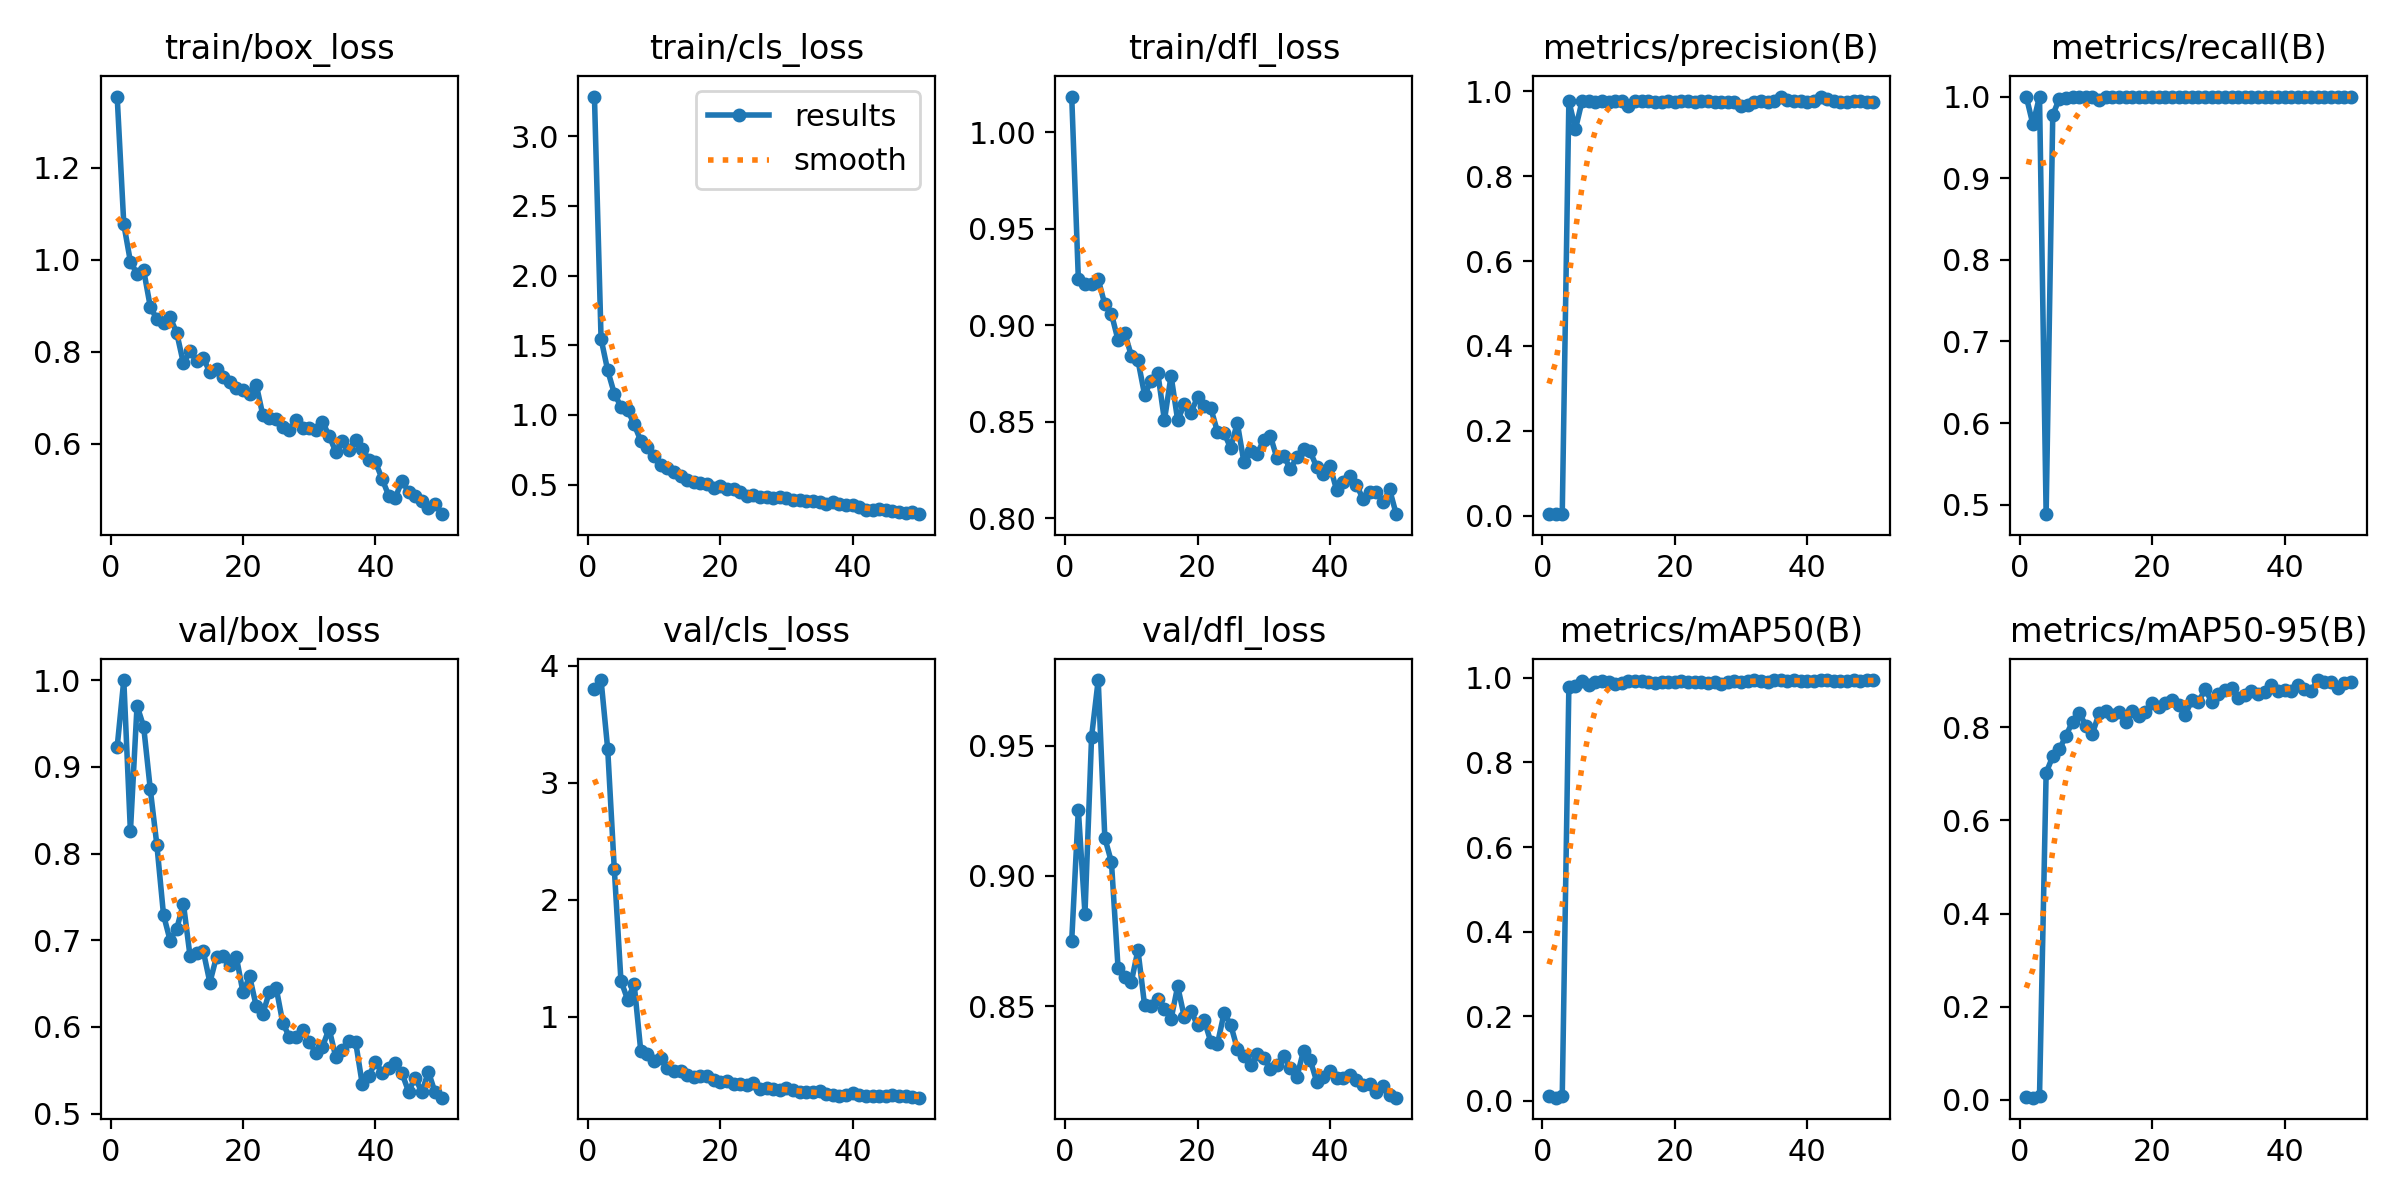

Source data for this figure (header and first rows):
epoch, time, train/box_loss, train/cls_loss, train/dfl_loss, metrics/precision(B), metrics/recall(B), metrics/mAP50(B), metrics/mAP50-95(B), val/box_loss, val/cls_loss, val/dfl_loss, lr/pg0, lr/pg1, lr/pg2
1, 43.29, 1.354, 3.285, 1.019, 0.00333, 1, 0.01139, 0.00731, 0.9228, 3.802, 0.8752, 0.00042, 0.00042, 0.00042
2, 84.61, 1.077, 1.546, 0.924, 0.00322, 0.9659, 0.00732, 0.0048, 1, 3.877, 0.9254, 0.000843, 0.000843, 0.000843
3, 128.9, 0.9956, 1.32, 0.9215, 0.00333, 1, 0.01034, 0.00788, 0.8255, 3.289, 0.8855, 0.001249, 0.001249, 0.001249
4, 169.8, 0.9694, 1.153, 0.9212, 0.9773, 0.4883, 0.9785, 0.702, 0.9705, 2.261, 0.9534, 0.001637, 0.001637, 0.001637
5, 209.7, 0.977, 1.061, 0.9238, 0.9112, 0.9773, 0.9815, 0.7371, 0.9463, 1.31, 0.9752, 0.001842, 0.001842, 0.001842
6, 250.1, 0.8978, 1.039, 0.9108, 0.9777, 0.9976, 0.9917, 0.7519, 0.8742, 1.149, 0.9146, 0.001802, 0.001802, 0.001802
7, 290.8, 0.8704, 0.932, 0.9058, 0.9777, 0.9985, 0.9837, 0.7819, 0.8095, 1.279, 0.9053, 0.001762, 0.001762, 0.001762
8, 331, 0.8624, 0.8149, 0.8922, 0.976, 1, 0.9903, 0.8118, 0.7292, 0.7064, 0.8645, 0.001723, 0.001723, 0.001723
9, 371.8, 0.8746, 0.773, 0.896, 0.9775, 1, 0.9917, 0.8301, 0.6996, 0.6804, 0.8612, 0.001683, 0.001683, 0.001683
10, 414, 0.8405, 0.7037, 0.8842, 0.9746, 1, 0.9893, 0.8032, 0.7134, 0.6195, 0.8593, 0.001644, 0.001644, 0.001644
11, 454.6, 0.775, 0.6421, 0.8818, 0.9778, 1, 0.9852, 0.7861, 0.7423, 0.6485, 0.8715, 0.001604, 0.001604, 0.001604
12, 494.6, 0.8009, 0.6167, 0.864, 0.9777, 0.996, 0.9879, 0.83, 0.682, 0.5623, 0.8504, 0.001564, 0.001564, 0.001564
13, 534.9, 0.7799, 0.5919, 0.8712, 0.9658, 1, 0.9914, 0.8353, 0.6852, 0.5349, 0.8501, 0.001525, 0.001525, 0.001525
14, 575.2, 0.7861, 0.5645, 0.8751, 0.9764, 1, 0.9921, 0.8261, 0.6876, 0.5393, 0.8526, 0.001485, 0.001485, 0.001485
15, 615.4, 0.7558, 0.5308, 0.8507, 0.9768, 1, 0.9929, 0.8316, 0.6513, 0.5045, 0.849, 0.001446, 0.001446, 0.001446
16, 656.2, 0.7628, 0.5188, 0.8738, 0.9762, 1, 0.9898, 0.8105, 0.6811, 0.4884, 0.8451, 0.001406, 0.001406, 0.001406
17, 696.5, 0.7459, 0.5148, 0.8507, 0.9756, 1, 0.9872, 0.8355, 0.6823, 0.4952, 0.8576, 0.001366, 0.001366, 0.001366
18, 739.4, 0.7352, 0.5043, 0.8589, 0.9751, 1, 0.9899, 0.8229, 0.6709, 0.4997, 0.8458, 0.001327, 0.001327, 0.001327
19, 779.3, 0.7203, 0.4796, 0.8547, 0.9768, 1, 0.9912, 0.8333, 0.6805, 0.4607, 0.8482, 0.001287, 0.001287, 0.001287
20, 819.9, 0.7172, 0.4916, 0.8626, 0.9758, 1, 0.991, 0.8519, 0.6399, 0.4417, 0.8427, 0.001248, 0.001248, 0.001248
21, 859.8, 0.7077, 0.4707, 0.858, 0.9766, 1, 0.9914, 0.8426, 0.6583, 0.4557, 0.8446, 0.001208, 0.001208, 0.001208
22, 899.7, 0.7285, 0.471, 0.857, 0.9775, 1, 0.9911, 0.8508, 0.6239, 0.4286, 0.8364, 0.001168, 0.001168, 0.001168
23, 939.8, 0.6619, 0.4478, 0.8448, 0.9753, 1, 0.9912, 0.8572, 0.6152, 0.4265, 0.8355, 0.001129, 0.001129, 0.001129
24, 979.6, 0.6552, 0.4183, 0.8442, 0.9768, 1, 0.991, 0.8474, 0.6408, 0.4226, 0.8473, 0.001089, 0.001089, 0.001089
25, 1020, 0.6534, 0.4249, 0.8363, 0.9765, 1, 0.9882, 0.8268, 0.6454, 0.4325, 0.8429, 0.00105, 0.00105, 0.00105
26, 1060, 0.6367, 0.409, 0.8494, 0.976, 1, 0.9904, 0.8573, 0.6051, 0.3836, 0.8337, 0.00101, 0.00101, 0.00101
27, 1100, 0.6307, 0.409, 0.8289, 0.9757, 1, 0.9843, 0.8538, 0.5882, 0.3901, 0.831, 0.0009704, 0.0009704, 0.0009704
28, 1140, 0.6508, 0.4051, 0.835, 0.9757, 1, 0.9911, 0.8808, 0.5883, 0.3861, 0.8275, 0.0009308, 0.0009308, 0.0009308
29, 1180, 0.6336, 0.4082, 0.8333, 0.976, 1, 0.9916, 0.8547, 0.5964, 0.3784, 0.8315, 0.0008912, 0.0008912, 0.0008912
30, 1224, 0.6339, 0.4065, 0.8406, 0.9663, 1, 0.9912, 0.8719, 0.5827, 0.3917, 0.8302, 0.0008516, 0.0008516, 0.0008516
31, 1269, 0.6298, 0.392, 0.8425, 0.9668, 1, 0.9932, 0.8789, 0.5702, 0.3749, 0.8257, 0.000812, 0.000812, 0.000812
32, 1313, 0.648, 0.391, 0.8309, 0.9745, 1, 0.9942, 0.8846, 0.5772, 0.3579, 0.8273, 0.0007724, 0.0007724, 0.0007724
33, 1356, 0.6173, 0.3826, 0.8323, 0.9765, 1, 0.9917, 0.862, 0.598, 0.3564, 0.8308, 0.0007328, 0.0007328, 0.0007328
34, 1400, 0.5831, 0.3794, 0.8255, 0.9754, 1, 0.9902, 0.8687, 0.5655, 0.3559, 0.8264, 0.0006932, 0.0006932, 0.0006932
35, 1444, 0.6059, 0.3789, 0.8314, 0.9765, 1, 0.9938, 0.8767, 0.5732, 0.3647, 0.8227, 0.0006536, 0.0006536, 0.0006536
36, 1487, 0.5871, 0.364, 0.8356, 0.9879, 1, 0.9946, 0.8712, 0.5835, 0.3443, 0.8329, 0.000614, 0.000614, 0.000614
37, 1531, 0.6082, 0.3728, 0.8345, 0.9801, 1, 0.9934, 0.8754, 0.5831, 0.3326, 0.8294, 0.0005744, 0.0005744, 0.0005744
38, 1571, 0.5891, 0.3577, 0.8264, 0.9775, 1, 0.9938, 0.8897, 0.5345, 0.324, 0.821, 0.0005348, 0.0005348, 0.0005348
39, 1611, 0.5656, 0.3513, 0.823, 0.9771, 1, 0.9932, 0.8772, 0.543, 0.3356, 0.8228, 0.0004952, 0.0004952, 0.0004952
40, 1652, 0.5605, 0.3505, 0.8269, 0.9761, 1, 0.9935, 0.8801, 0.5601, 0.3504, 0.8251, 0.0004556, 0.0004556, 0.0004556
41, 1691, 0.524, 0.3389, 0.8145, 0.9778, 0.9995, 0.9934, 0.8783, 0.5473, 0.3335, 0.8226, 0.000416, 0.000416, 0.000416
42, 1731, 0.4876, 0.3214, 0.8186, 0.986, 1, 0.9948, 0.8904, 0.5529, 0.325, 0.8223, 0.0003764, 0.0003764, 0.0003764
43, 1771, 0.4828, 0.3149, 0.8219, 0.9809, 1, 0.9943, 0.8827, 0.5587, 0.3261, 0.8234, 0.0003368, 0.0003368, 0.0003368
44, 1811, 0.5194, 0.322, 0.8172, 0.9767, 1, 0.9934, 0.8772, 0.5467, 0.3289, 0.8218, 0.0002972, 0.0002972, 0.0002972
45, 1850, 0.4962, 0.3201, 0.8098, 0.9755, 1, 0.9918, 0.9009, 0.5256, 0.3257, 0.8197, 0.0002576, 0.0002576, 0.0002576
46, 1890, 0.4857, 0.3141, 0.8137, 0.9748, 1, 0.9918, 0.8963, 0.5415, 0.3304, 0.82, 0.000218, 0.000218, 0.000218
47, 1930, 0.4763, 0.3066, 0.8136, 0.9767, 1, 0.9938, 0.8972, 0.5248, 0.3232, 0.8171, 0.0001784, 0.0001784, 0.0001784
48, 1969, 0.4615, 0.2947, 0.8083, 0.9766, 1, 0.9935, 0.8845, 0.5484, 0.3267, 0.8192, 0.0001388, 0.0001388, 0.0001388
49, 2009, 0.4695, 0.3023, 0.8148, 0.9757, 1, 0.9944, 0.895, 0.5245, 0.319, 0.8159, 9.92e-05, 9.92e-05, 9.92e-05
50, 2048, 0.4472, 0.2883, 0.802, 0.9756, 1, 0.9947, 0.8961, 0.5185, 0.3105, 0.8149, 5.96e-05, 5.96e-05, 5.96e-05
